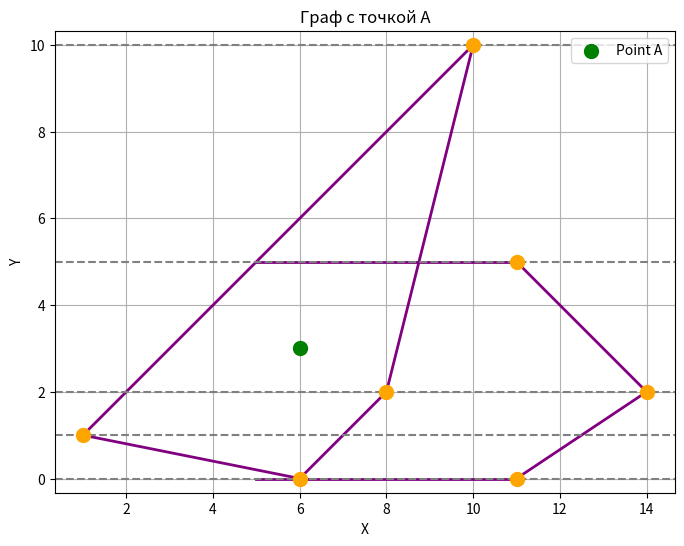

Generate this figure with matplotlib:
from typing import List, Tuple, Optional

import matplotlib.pyplot as plt

Point = Tuple[float, float]
Edge = Tuple[Point, Point]

# Создание горизонтальных полос на основе y-координат вершин.
def create_horizontal_strips(vertices: List[Point]) -> List[float]:
    """Создает горизонтальные полосы на основе y-координат вершин.

    Args:
        vertices (List[Point]): Список вершин графа.

    Returns:
        List[float]: Отсортированный список y-координат вершин.
    """
    return sorted({Point[1] for Point in vertices})


# Поиск полосы, содержащей заданную точку.
def find_strip_for_point(strips: List[float], point: Point) -> int:
    """Находит полосу, содержащую заданную точку.

    Args:
        strips (List[float]): Список горизонтальных полос.
        point (Point): Точка, для которой нужно определить полосу.

    Returns:
        int: Индекс полосы, содержащей точку.
    """
    low, high = 0, len(strips) - 1
    while low <= high:
        mid = (low + high) // 2
        if strips[mid] == point[1]:
            return mid
        elif strips[mid] < point[1]:
            low = mid + 1
        else:
            high = mid - 1
    return high


# Поиск ребер в полосе.
def find_edges_in_strip(edges: List[Edge], strip_y1: float, strip_y2: float) -> List[Edge]:
    """Находит ребра, пересекающие указанную полосу.

    Args:
        edges (List[Edge]): Список ребер графа.
        strip_y1 (float): Нижняя граница полосы.
        strip_y2 (float): Верхняя граница полосы.

    Returns:
        List[Edge]: Список ребер, пересекающих полосу.
    """
    edges_in_strip = []
    for edge in edges:
        if (edge[0][1] <= strip_y1 and edge[1][1] >= strip_y2) or \
                (edge[1][1] <= strip_y1 and edge[0][1] >= strip_y2):
            edges_in_strip.append(edge)
    return edges_in_strip

def find_intersection_points(edges: List[Edge], y: float) -> List[Point]:
    intersection_points = []
    
    for edge in edges:
        # Проверяем, что обе точки ребра находятся на разных сторонах горизонтальной полосы
        if min(edge[0][1], edge[1][1]) <= y <= max(edge[0][1], edge[1][1]):
            # Вычисляем x-координату точки пересечения
            x_intersection = edge[0][0] + (y - edge[0][1]) * (edge[1][0] - edge[0][0]) / (edge[1][1] - edge[0][1])
            intersection_points.append((x_intersection, y))
    
    intersection_points.sort()  # Сортируем точки пересечения по координате x
    return intersection_points

def find_nearest_points(intersection_points: List[Point], point_A: Point) -> Tuple[Point, Point]:
    left_point = None
    right_point = None
    
    for point in intersection_points:
        if point[0] < point_A[0]:
            left_point = point
        elif point[0] > point_A[0]:
            right_point = point
            break  # Достаточно найти первую точку справа от A
    
    return left_point, right_point


# Определение трапеции, содержащей заданную точку в пересекающихся ребрах.
def locate_point_in_trapezoids(edges_in_strip: List[Edge], point: Point) -> Optional[Tuple[Point, Point, Point, Point]]:
    """Определяет трапецию, содержащую заданную точку среди пересекающихся ребер.

    Args:
        edges_in_strip (List[Edge]): Список ребер, пересекающих полосу.
        point (Point): Точка, для которой определяется содержащая трапеция.

    Returns:
        Optional[Tuple[Point, Point, Point, Point]]: Координаты вершин содержащей трапеции,
            или None, если трапеция не найдена.
    """
    sorted_edges = sorted(edges_in_strip, key=lambda edge: min(edge[0][0], edge[1][0]))
    for i, edge in enumerate(sorted_edges):
        if i < len(sorted_edges) - 1:
            next_edge = sorted_edges[i + 1]
            if min(edge[0][0], edge[1][0]) <= point[0] <= max(next_edge[0][0], next_edge[1][0]):
                return edge[0], edge[1], next_edge[0], next_edge[1]
    return None


def plot_graph_edges_and_point(vertices: List[Point], edges: List[Edge], point: Point, strips: List[float]) -> None:
    """Визуализирует граф, горизонтальные полосы и указанную точку.

    Args:
        vertices (List[Point]): Список вершин графа.
        edges (List[Edge]): Список ребер графа.
        point (Point): Указанная точка.
        strips (List[float]): Список горизонтальных полос.

    Returns:
        None
    """
    plt.figure(figsize=(8, 6))

    # Построение графа G
    for edge in edges:
        plt.plot([edge[0][0], edge[1][0]], [edge[0][1], edge[1][1]], color='purple', linestyle='-', linewidth=2)

    # Построение вершин графа
    x_vertices, y_vertices = zip(*vertices)
    plt.scatter(x_vertices, y_vertices, color='orange', zorder=5, s=100)

    # Построение горизонтальных полос
    for strip in strips:
        plt.axhline(y=strip, color='gray', linestyle='--')

    # Построение точки A
    plt.scatter([point[0]], [point[1]], color='green', zorder=5, label='Point A', s=100)
    plt.xlabel('X')
    plt.ylabel('Y')
    plt.title('Граф с точкой A')
    plt.legend()
    plt.grid(True)
    plt.axis('equal')
    plt.show()


vertices: List[Point] = [(1, 1), (10, 10), (8, 2), (6, 0), (11, 5), (14, 2), (11, 0)]
edges: List[Edge] = [((1, 1), (10, 10)), ((10, 10), (8, 2)), ((8, 2), (6, 0)), ((6, 0), (1, 1)),
                     ((5, 5), (11, 5)), ((11, 5), (14, 2)), ((14, 2), (11, 0)), ((11, 0), (5, 0))]
point_A: Point = (6, 3)

horizontal_strips: List[float] = create_horizontal_strips(vertices)
strip_index: int = find_strip_for_point(horizontal_strips, point_A)
if 0 <= strip_index < len(horizontal_strips) - 1:
    strip_y1, strip_y2 = horizontal_strips[strip_index], horizontal_strips[strip_index + 1]
else:
    strip_y1, strip_y2 = None, None

if strip_y1 is not None and strip_y2 is not None:
    edges_in_strip: List[Edge] = find_edges_in_strip(edges, strip_y1, strip_y2)
    lower_point = find_intersection_points(edges_in_strip, strip_y1)
    nearest_lower_point = find_nearest_points(lower_point, point_A)
    
    height_point = find_intersection_points(edges_in_strip, strip_y2)
    nearest_height_point = find_nearest_points(height_point, point_A)
    
    trapezoid: Optional[Tuple[Point, Point, Point, Point]] = (lower_point[0],
                                                              height_point[0],
                                                              height_point[1],
                                                              lower_point[1])
else:
    trapezoid = None

print(f"Трапеция: {trapezoid}")

plot_graph_edges_and_point(vertices, edges, point_A, horizontal_strips)
